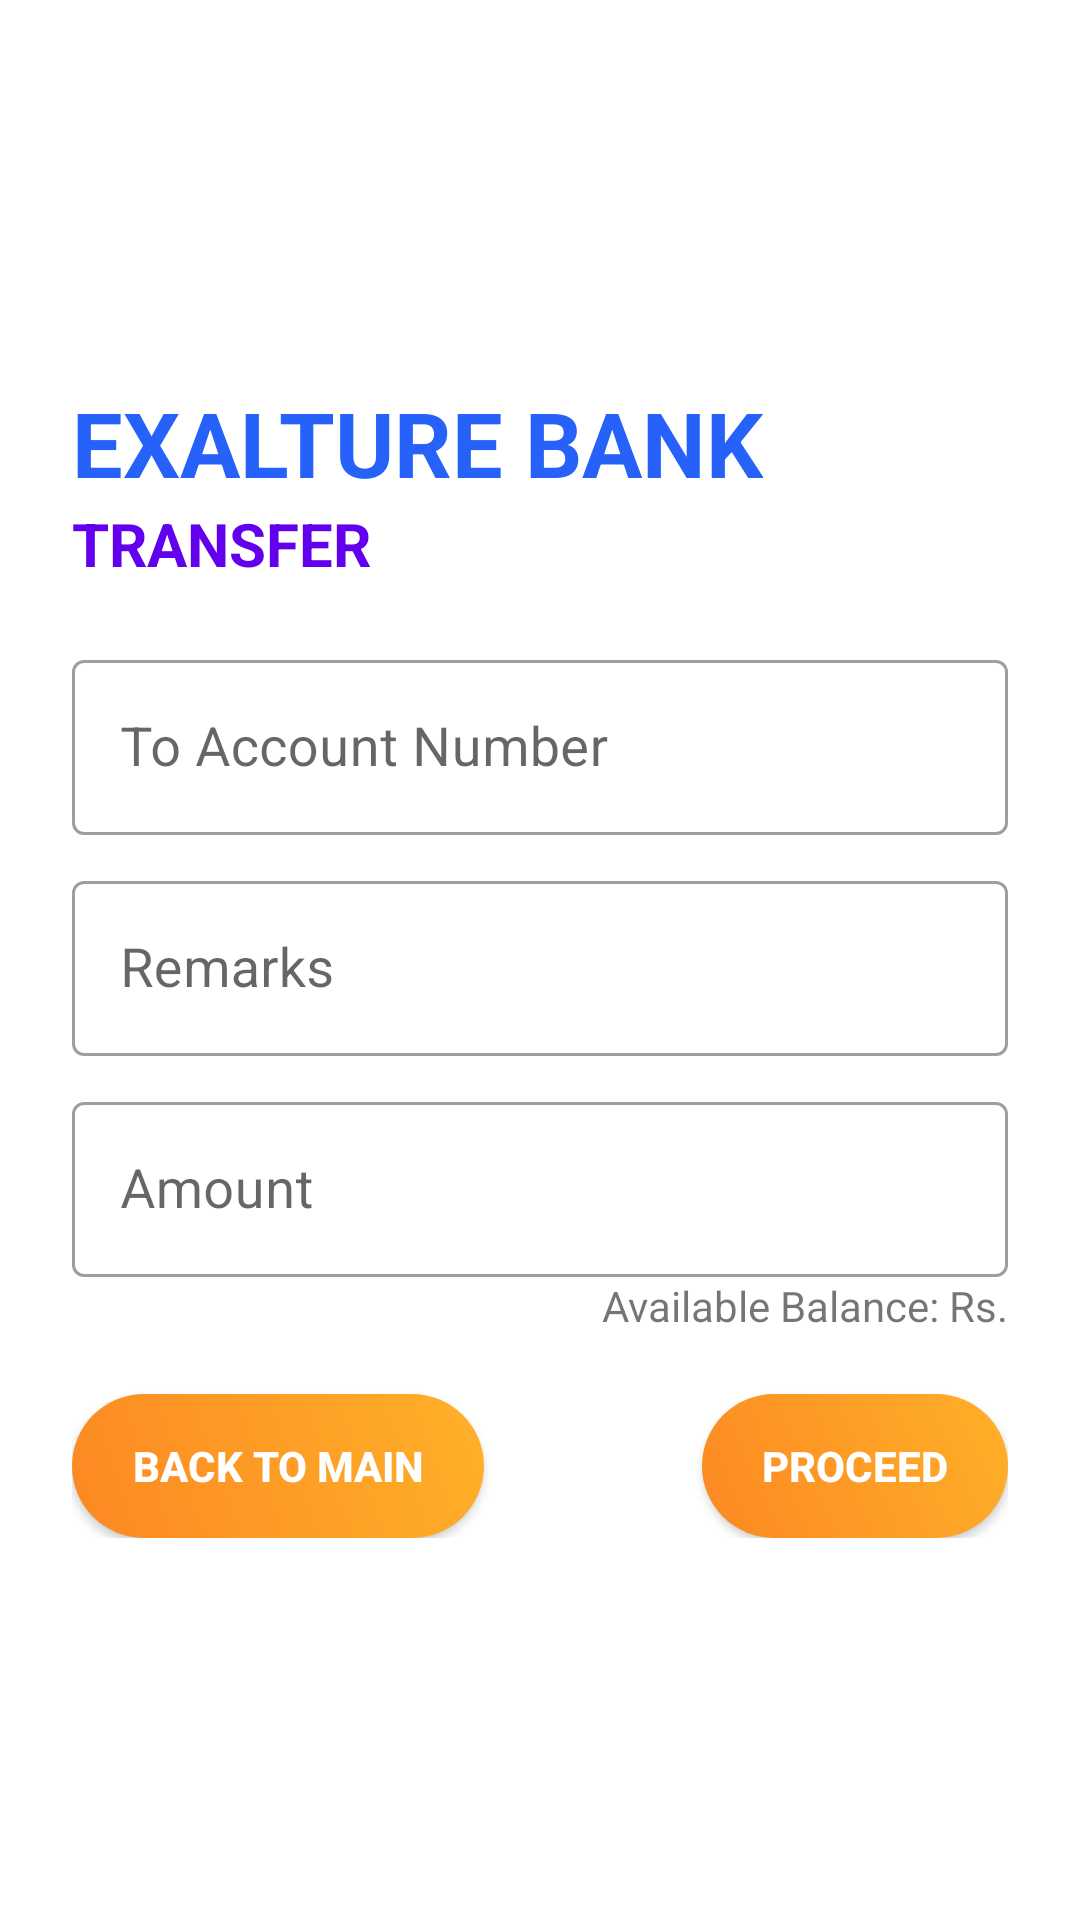

This screen was rendered from an Android layout file. Write that file and the resources it references.
<!-- AndroidManifest.xml: application theme AppTheme -->
<!-- res/layout/transfer_fragment.xml -->
<?xml version="1.0" encoding="utf-8"?>
<layout xmlns:android="http://schemas.android.com/apk/res/android"
    xmlns:app="http://schemas.android.com/apk/res-auto"
    xmlns:tools="http://schemas.android.com/tools">

    <androidx.constraintlayout.widget.ConstraintLayout
        android:layout_width="match_parent"
        android:layout_height="match_parent"
        android:background="@drawable/background_low_bottom"
        android:padding="24dp"
        tools:context=".transfer.TransferFragment">

        <androidx.appcompat.widget.AppCompatImageView
            android:layout_width="0dp"
            android:layout_height="0dp"
            android:src="@drawable/logo"
            app:layout_constraintBottom_toBottomOf="@id/guideline3"
            app:layout_constraintEnd_toEndOf="@id/guideline2"
            app:layout_constraintStart_toStartOf="parent"
            app:layout_constraintTop_toTopOf="parent" />

        <androidx.appcompat.widget.AppCompatImageView
            android:layout_width="0dp"
            android:layout_height="0dp"
            android:src="@drawable/icon_transfer"
            android:tint="@color/colorWhite"
            app:layout_constraintBottom_toBottomOf="@id/guideline3"
            app:layout_constraintDimensionRatio="1:1.5"
            app:layout_constraintEnd_toEndOf="parent"

            app:layout_constraintTop_toTopOf="parent" />

        <androidx.constraintlayout.widget.ConstraintLayout
            android:layout_width="match_parent"
            android:layout_height="wrap_content"
            app:layout_constraintBottom_toBottomOf="parent"
            app:layout_constraintEnd_toEndOf="parent"
            app:layout_constraintStart_toStartOf="parent"
            app:layout_constraintTop_toTopOf="parent">

            <TextView
                android:id="@+id/header"
                style="@style/landingHeader"
                android:layout_width="wrap_content"
                android:layout_height="wrap_content"
                android:text="@string/title_exalture_bank"
                android:textAllCaps="true"
                app:layout_constraintStart_toStartOf="parent"
                app:layout_constraintTop_toTopOf="parent" />

            <TextView
                android:id="@+id/subHeader"
                style="@style/subHeader"
                android:layout_width="wrap_content"
                android:layout_height="wrap_content"
                android:text="@string/text_transfer"
                android:textAllCaps="true"
                app:layout_constraintStart_toStartOf="parent"
                app:layout_constraintTop_toBottomOf="@id/header" />

            <com.google.android.material.textfield.TextInputLayout
                android:id="@+id/textInputAccount"
                style="@style/Widget.MaterialComponents.TextInputLayout.OutlinedBox"
                android:layout_width="match_parent"
                android:layout_height="wrap_content"
                android:layout_marginTop="@dimen/value_20"
                app:layout_constraintTop_toBottomOf="@id/subHeader">

                <com.google.android.material.textfield.TextInputEditText
                    android:id="@+id/editTextAccount"
                    style="@style/modifiedEditText"
                    android:hint="@string/text_to_account_number"
                    android:inputType="number"
                    android:maxLines="1" />
            </com.google.android.material.textfield.TextInputLayout>


            <com.google.android.material.textfield.TextInputLayout
                android:id="@+id/textInputRemark"
                style="@style/Widget.MaterialComponents.TextInputLayout.OutlinedBox"
                android:layout_width="match_parent"
                android:layout_height="wrap_content"
                android:layout_marginTop="@dimen/value_10"
                app:layout_constraintTop_toBottomOf="@id/textInputAccount">

                <com.google.android.material.textfield.TextInputEditText
                    android:id="@+id/editTextRemark"
                    style="@style/modifiedEditText"
                    android:hint="@string/hint_remarks"
                    android:inputType="text"
                    android:maxLines="1" />
            </com.google.android.material.textfield.TextInputLayout>

            <com.google.android.material.textfield.TextInputLayout
                android:id="@+id/textInputAmount"
                style="@style/Widget.MaterialComponents.TextInputLayout.OutlinedBox"
                android:layout_width="match_parent"
                android:layout_height="wrap_content"
                android:layout_marginTop="@dimen/value_10"
                app:layout_constraintTop_toBottomOf="@id/textInputRemark">

                <com.google.android.material.textfield.TextInputEditText
                    android:id="@+id/editTextAmount"
                    style="@style/modifiedEditText"
                    android:hint="@string/hint_amount"
                    android:inputType="number"
                    android:maxLines="1" />
            </com.google.android.material.textfield.TextInputLayout>

            <TextView
                android:id="@+id/balanceLabel"
                android:layout_width="wrap_content"
                android:layout_height="wrap_content"
                android:text="@string/label_available_balance_rs"
                app:layout_constraintEnd_toStartOf="@id/balance"
                app:layout_constraintTop_toBottomOf="@id/textInputAmount" />

            <TextView
                android:id="@+id/balance"
                android:layout_width="wrap_content"
                android:layout_height="wrap_content"
                app:layout_constraintEnd_toEndOf="parent"
                app:layout_constraintTop_toBottomOf="@id/textInputAmount" />

            <androidx.appcompat.widget.AppCompatButton
                android:id="@+id/submitButton"
                style="@style/gradientButton"
                android:layout_width="wrap_content"
                android:layout_marginTop="@dimen/value_20"
                android:text="@string/text_proceed"
                android:textAllCaps="true"
                android:textSize="14sp"
                app:layout_constraintEnd_toEndOf="parent"
                app:layout_constraintTop_toBottomOf="@id/balance" />

            <androidx.appcompat.widget.AppCompatButton
                android:id="@+id/cancelButton"
                style="@style/gradientButton"
                android:layout_width="wrap_content"
                android:layout_marginTop="@dimen/value_20"
                android:text="@string/text_back_to_main"
                android:textAllCaps="true"
                android:textSize="14sp"
                app:layout_constraintStart_toStartOf="parent"
                app:layout_constraintTop_toBottomOf="@id/balance" />


        </androidx.constraintlayout.widget.ConstraintLayout>

        <androidx.constraintlayout.widget.Guideline
            android:id="@+id/guideline2"
            android:layout_width="wrap_content"
            android:layout_height="wrap_content"
            android:orientation="vertical"
            app:layout_constraintGuide_percent=".3" />

        <androidx.constraintlayout.widget.Guideline
            android:id="@+id/guideline3"
            android:layout_width="wrap_content"
            android:layout_height="wrap_content"
            android:orientation="horizontal"
            app:layout_constraintGuide_percent=".2" />

    </androidx.constraintlayout.widget.ConstraintLayout>
</layout>
<!-- resources referenced by this layout -->
<resources>
  <color name="colorWhite">#FFFFFF</color>
  <dimen name="value_10">10dp</dimen>
  <dimen name="value_20">20dp</dimen>
  <!-- drawable icon_transfer: png bitmap (drawable-xxxhdpi, 30522 bytes) -->
  <string name="hint_amount">Amount</string>
  <string name="hint_remarks">Remarks</string>
  <string name="label_available_balance_rs">Available Balance: Rs.</string>
  <string name="text_back_to_main">Back to Main</string>
  <string name="text_proceed">Proceed</string>
  <string name="text_to_account_number">To Account Number</string>
  <string name="text_transfer">Transfer</string>
  <string name="title_exalture_bank">Exalture Bank</string>
  <style name="gradientButton" parent="viewParent">
          <item name="android:background">@drawable/orange_button_background</item>
          <item name="android:textColor">@color/colorWhite</item>
          <item name="android:textStyle">bold</item>
          <item name="android:textSize">20sp</item>
      </style>
  <style name="landingHeader">
          <item name="android:textColor">@color/colorBlue</item>
          <item name="android:textSize">@dimen/text_size_30</item>
          <item name="android:textStyle">bold</item>
      </style>
  <style name="modifiedEditText" parent="parent">
          <item name="android:textSize">@dimen/newsMoreTextSize</item>
          <item name="android:backgroundTint">@color/colorBlue</item>
      </style>
  <style name="subHeader">
          <item name="android:textColor">@color/colorPrimary</item>
          <item name="android:textSize">@dimen/text_size_20</item>
          <item name="android:textStyle">bold</item>
      </style>
  <style name="AppTheme" parent="Theme.MaterialComponents.Light.NoActionBar">
          
          <item name="colorPrimary">@color/colorPrimary</item>
          <item name="colorPrimaryDark">@color/colorPrimaryDark</item>
          <item name="colorAccent">@color/colorAccent</item>
      </style>
  <style name="viewParent">
          <item name="android:layout_width">wrap_content</item>
          <item name="android:layout_height">wrap_content</item>
      </style>
  <!-- drawable orange_button_background (drawable) -->
  <?xml version="1.0" encoding="utf-8"?>
  <shape xmlns:android="http://schemas.android.com/apk/res/android"
      android:shape="rectangle">
      <corners android:radius="27dp" />
      <gradient
          android:angle="45"
          android:centerX="35%"
          android:endColor="@color/colorOrangeLight"
          android:startColor="@color/colorOrange"
          android:type="linear" />
      <padding
          android:left="20dp"
          android:right="20dp" />
  </shape>
  <color name="colorBlue">#2661FA</color>
  <dimen name="text_size_30">30sp</dimen>
  <style name="parent">
          <item name="android:layout_width">match_parent</item>
          <item name="android:layout_height">wrap_content</item>
      </style>
  <dimen name="newsMoreTextSize">18sp</dimen>
  <color name="colorPrimary">#6200EE</color>
  <dimen name="text_size_20">20sp</dimen>
  <color name="colorPrimaryDark">#A0B9FC</color>
  <color name="colorAccent">#03DAC5</color>
  <color name="colorOrangeLight">#FFB129</color>
  <color name="colorOrange">#FC8822</color>
</resources>
